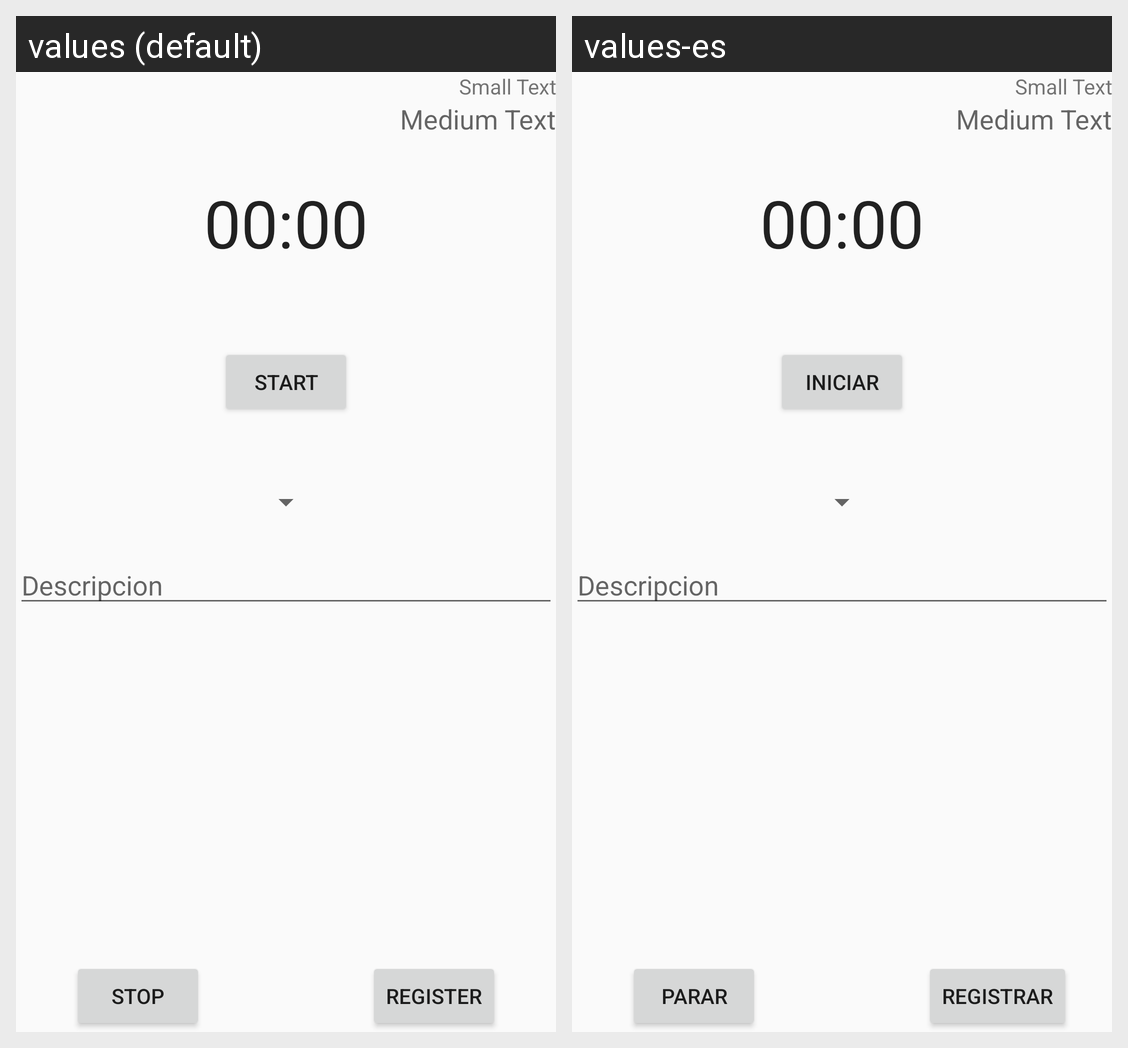

Strings drawn on this Android screen and how each of the app's shown locales translates them:
Android screen res/layout/activity_ticker.xml rendered under 2 locales, left to right: values (default), values-es. Device: Nexus 5 (rendered at 1080×1920; each locale shown at half size, 540×960, under a caption strip naming it); theme AppTheme.
Strings drawn on this screen, with the default value and each locale's value (text and hints the layout hard-codes, and strings that could not be matched under every locale, appear in the picture but are not listed):

start
  values: Start
  values-es: Iniciar

stop
  values: Stop
  values-es: Parar

register
  values: Register
  values-es: Registrar
